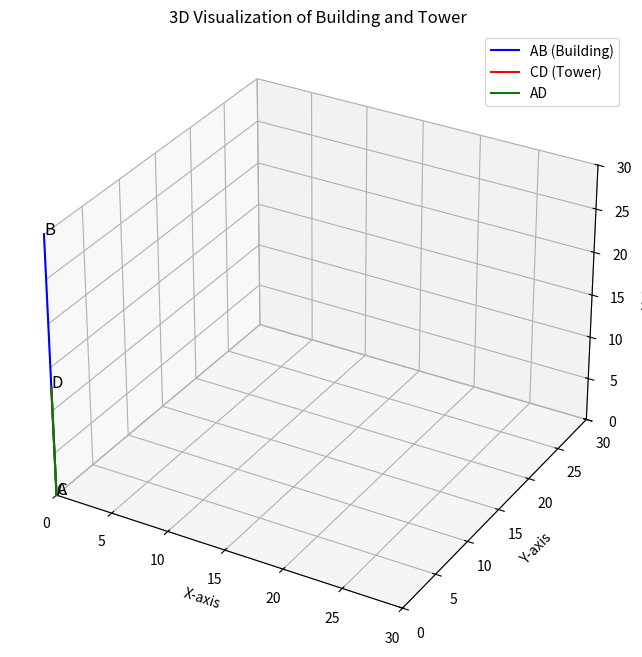

Source code (Python):
import numpy as np
import matplotlib.pyplot as plt
from mpl_toolkits.mplot3d import Axes3D
import sympy as sp

# Define known values
AB = 30  # Building height
angle_top = 30  # Angle of depression to the top of the tower in degrees
angle_bottom = 45  # Angle of depression to the bottom of the tower in degrees

# Calculate the height of the tower using trigonometry
tower_height = AB * (1 - 1 / np.sqrt(3))

# Visualization
fig = plt.figure(figsize=(10, 8))
ax = fig.add_subplot(111, projection='3d')

# Points A, B, C, and D
A = (0, 0, 0)
B = (0, 0, AB)
C = (0, 0, 0)
D = (0, 0, tower_height)

# Lines AB, CD, and AD
ax.plot([A[0], B[0]], [A[1], B[1]], [A[2], B[2]], 'b', label='AB (Building)')
ax.plot([C[0], D[0]], [C[1], D[1]], [C[2], D[2]], 'r', label='CD (Tower)')
ax.plot([A[0], D[0]], [A[1], D[1]], [A[2], D[2]], 'g', label='AD')

# Labels
ax.text(A[0], A[1], A[2], 'A', fontsize=12)
ax.text(B[0], B[1], B[2], 'B', fontsize=12)
ax.text(C[0], C[1], C[2], 'C', fontsize=12)
ax.text(D[0], D[1], D[2], 'D', fontsize=12)

# Set axis labels
ax.set_xlabel('X-axis')
ax.set_ylabel('Y-axis')
ax.set_zlabel('Height')

# Set axis limits
ax.set_xlim(0, AB)
ax.set_ylim(0, AB)
ax.set_zlim(0, AB)

# Add legend
ax.legend()

plt.title('3D Visualization of Building and Tower')
plt.show()

# Print the height of the tower
print(f'Height of the tower is {tower_height} meters')
